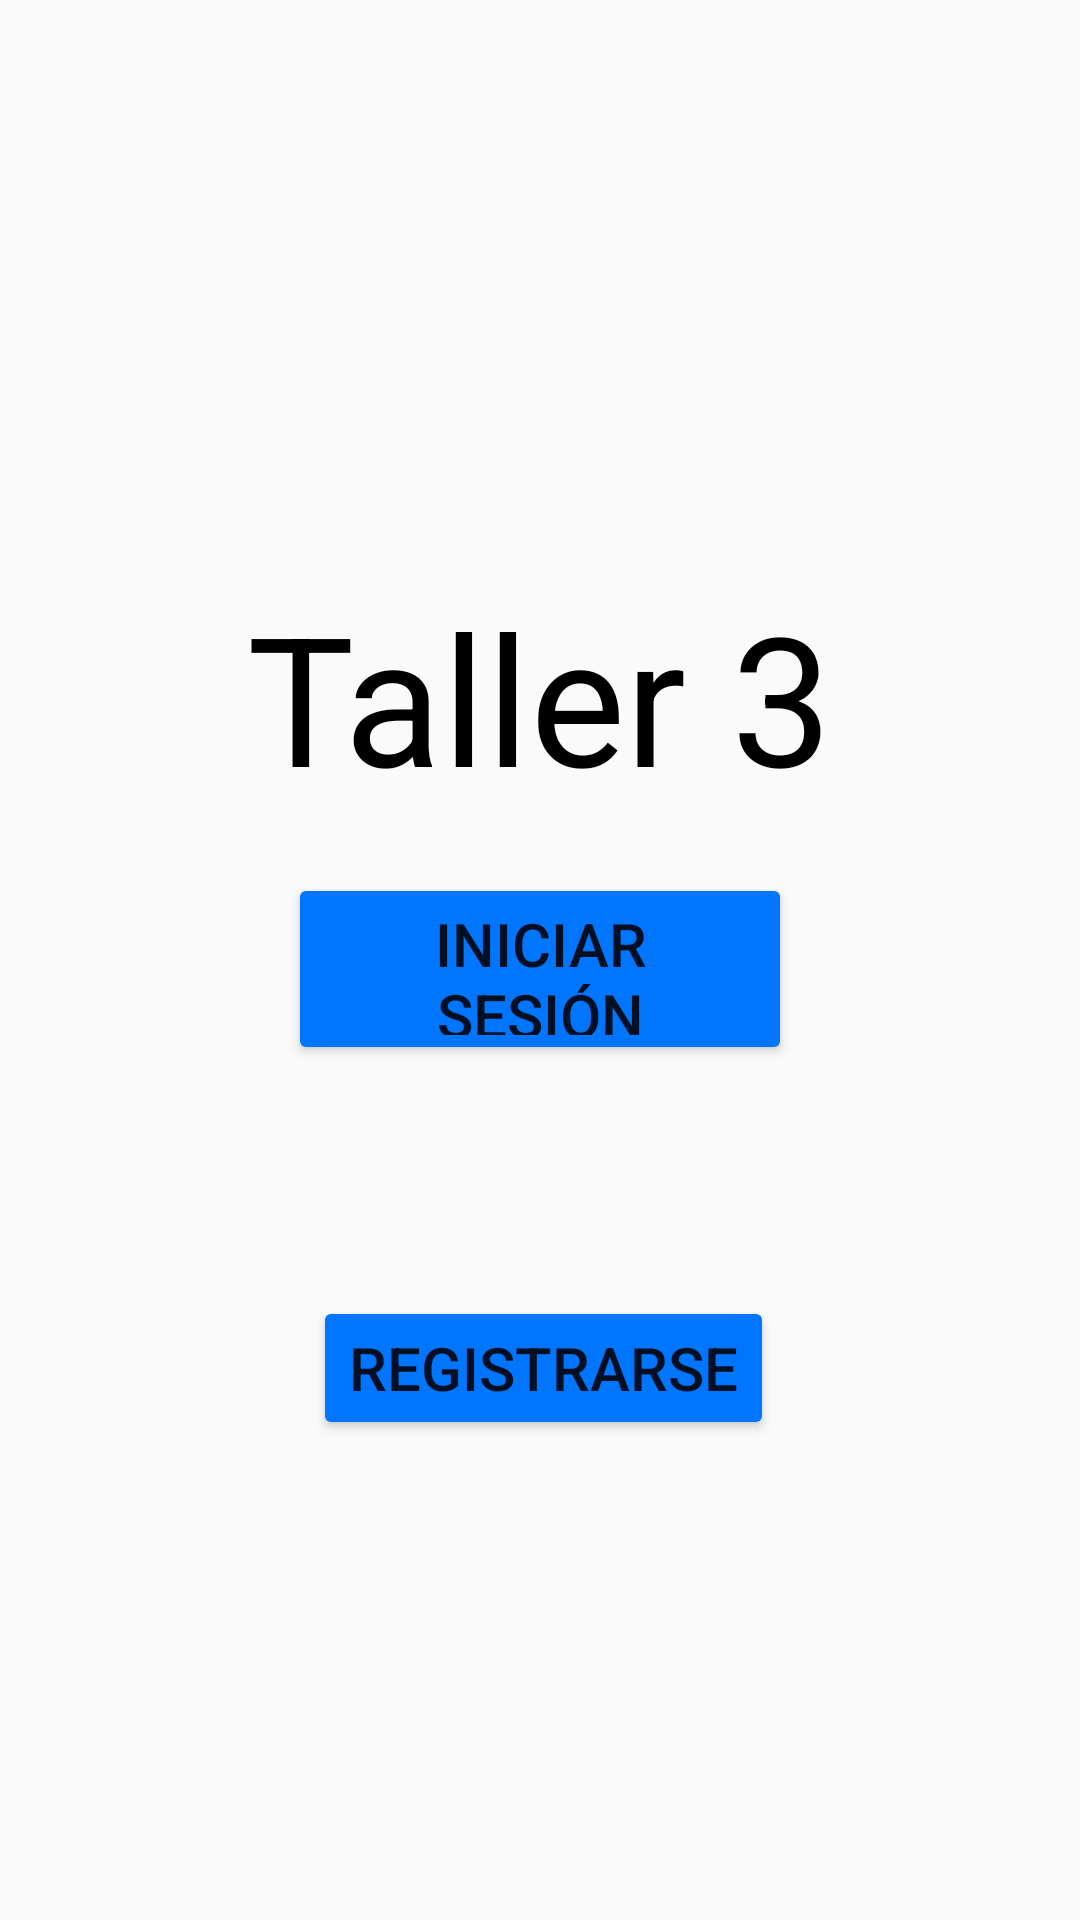

Layout XML and referenced resources for this Android screen:
<!-- AndroidManifest.xml: application theme Theme.AppCompat.Light -->
<!-- res/layout/activity_main.xml -->
<?xml version="1.0" encoding="utf-8"?>
<androidx.constraintlayout.widget.ConstraintLayout xmlns:android="http://schemas.android.com/apk/res/android"
    xmlns:app="http://schemas.android.com/apk/res-auto"
    xmlns:tools="http://schemas.android.com/tools"
    android:layout_width="match_parent"
    android:layout_height="match_parent"
    tools:context=".MainActivity">

    <TextView
        android:id="@+id/textView"
        android:layout_width="wrap_content"
        android:layout_height="wrap_content"
        android:layout_marginTop="192dp"
        android:text="Taller 3"
        android:textColor="@color/black"
        android:textSize="60sp"
        app:layout_constraintEnd_toEndOf="parent"
        app:layout_constraintStart_toStartOf="parent"
        app:layout_constraintTop_toTopOf="parent" />

    <Button
        android:id="@+id/button5"
        android:layout_width="168dp"
        android:layout_height="64dp"
        android:layout_marginBottom="285dp"
        android:backgroundTint="@color/blue"
        android:text="Iniciar Sesión"
        android:textSize="20sp"
        app:layout_constraintBottom_toBottomOf="parent"
        app:layout_constraintEnd_toEndOf="parent"
        app:layout_constraintStart_toStartOf="parent" />

    <Button
        android:id="@+id/button6"
        android:layout_width="wrap_content"
        android:layout_height="wrap_content"
        android:layout_marginTop="77dp"
        android:layout_marginEnd="6dp"
        android:backgroundTint="@color/blue"
        android:text="Registrarse"
        android:textSize="20sp"
        app:layout_constraintEnd_toEndOf="@+id/button5"
        app:layout_constraintTop_toBottomOf="@+id/button5" />

</androidx.constraintlayout.widget.ConstraintLayout>
<!-- resources referenced by this layout -->
<resources>
  <color name="black">#FF000000</color>
  <color name="blue">#0075FF</color>
</resources>
